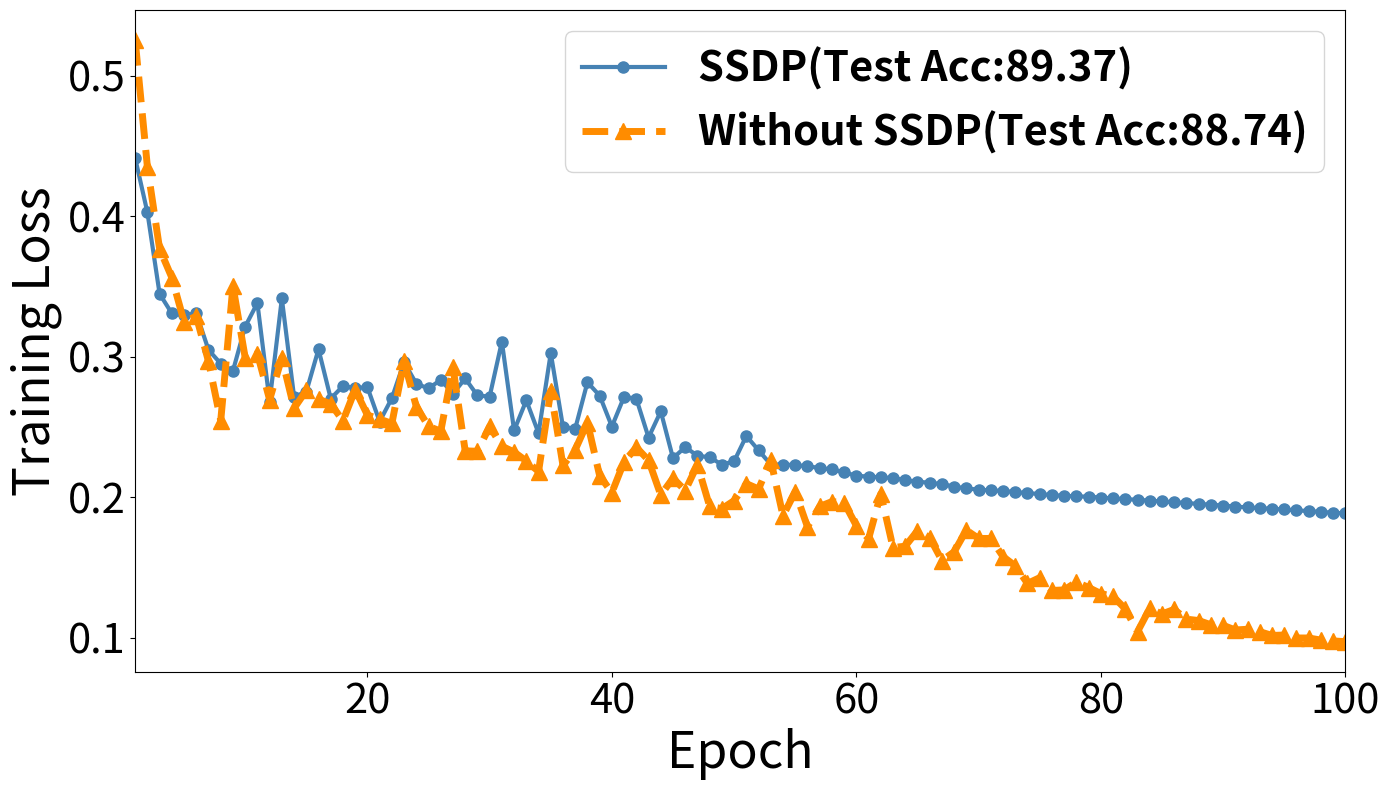

Recreate this plot in Python.
import matplotlib.pyplot as plt
import seaborn as sns

# 平均损失数据（100个Epoch的平均损失）
average_losses = [
    0.4414, 0.4028, 0.3448, 0.3309, 0.3294, 0.3311, 0.3049, 0.2952, 0.2900, 0.3215,
    0.3383, 0.2682, 0.3415, 0.2717, 0.2751, 0.3054, 0.2703, 0.2792, 0.2779, 0.2784,
    0.2539, 0.2706, 0.2962, 0.2809, 0.2775, 0.2836, 0.2738, 0.2846, 0.2725, 0.2717,
    0.3108, 0.2476, 0.2690, 0.2457, 0.3027, 0.2501, 0.2489, 0.2819, 0.2724, 0.2504,
    0.2716, 0.2702, 0.2426, 0.2612, 0.2279, 0.2358, 0.2296, 0.2286, 0.2233, 0.2257,
    0.2437, 0.2335, 0.2234, 0.2234, 0.2230, 0.2222, 0.2209, 0.2199, 0.2178, 0.2154,
    0.2148, 0.2143, 0.2138, 0.2123, 0.2112, 0.2104, 0.2095, 0.2077, 0.2064, 0.2055,
    0.2050, 0.2046, 0.2038, 0.2031, 0.2024, 0.2017, 0.2011, 0.2008, 0.2005, 0.1999,
    0.1993, 0.1988, 0.1983, 0.1977, 0.1971, 0.1966, 0.1960, 0.1954, 0.1948, 0.1942,
    0.1935, 0.1929, 0.1924, 0.1919, 0.1914, 0.1908, 0.1903, 0.1897, 0.1891, 0.1886
]

average_losses2 = [
    0.5253, 0.4353, 0.3768, 0.3564, 0.3251, 0.3288, 0.2968, 0.2545, 0.3502, 0.2995,
    0.3023, 0.2695, 0.2993, 0.2634, 0.2761, 0.2699, 0.2665, 0.2545, 0.2766, 0.2586,
    0.2557, 0.2526, 0.2968, 0.2646, 0.2505, 0.2471, 0.2925, 0.2331, 0.2328, 0.2505,
    0.2364, 0.2323, 0.2259, 0.2184, 0.2758, 0.2227, 0.2339, 0.2532, 0.2154, 0.2034,
    0.2254, 0.2356, 0.2264, 0.2017, 0.2137, 0.2049, 0.2232, 0.1936, 0.1920, 0.1977,
    0.2098, 0.2060, 0.2263, 0.1869, 0.2041, 0.1791, 0.1936, 0.1970, 0.1962, 0.1799,
    0.1706, 0.2025, 0.1643, 0.1653, 0.1763, 0.1714, 0.1551, 0.1613, 0.1767, 0.1708,
    0.1708, 0.1579, 0.1513, 0.1388, 0.1429, 0.1338, 0.1342, 0.1398, 0.1359, 0.1316,
    0.1296, 0.1207, 0.1045, 0.1210, 0.1171, 0.1203, 0.1134, 0.1124, 0.1094, 0.1090,
    0.1057, 0.1062, 0.1045, 0.1018, 0.1021, 0.1000, 0.1000, 0.0985, 0.0979, 0.0974
]

# 设置Seaborn样式
# sns.set(style="whitegrid", context="talk", palette="deep")

# 创建图形和轴
plt.figure(figsize=(14, 8))

# 绘制average_losses（SSDP 曲线）
plt.plot(
    range(1, 101),
    average_losses,
    marker='o',          # 圆形标记
    linestyle='-',       # 实线
    linewidth=3,         # 加粗线条
    markersize=8,        # 增大标记大小
    color='steelblue',   # 保留原有颜色
    label='SSDP(Test Acc:89.37)'
)

# 绘制average_losses2（without_SSDP 曲线）
plt.plot(
    range(1, 101),
    average_losses2,
    marker='^',          # 三角形标记
    linestyle='--',      # 虚线
    linewidth=5,         # 加粗线条
    markersize=12,        # 增大标记大小
    color='darkorange',  # 保留原有颜色
    label='Without SSDP(Test Acc:88.74)'
)

# 添加轴标签
plt.xlabel("Epoch", fontsize=36)
plt.ylabel("Training Loss", fontsize=36)

# 设置刻度字体大小
plt.xticks(fontsize=30)
plt.yticks(fontsize=30)

# 设置x轴的范围
plt.xlim(1, 100)

# 添加网格
# plt.grid(True, which='both', linestyle='--', linewidth=0.5, alpha=0.7)

# 添加图例
plt.legend(loc='upper right', prop={'size': 30, 'weight': 'bold'})


# 优化布局
plt.tight_layout()

# 保存为矢量图格式（SVG和PDF）
plt.savefig("average_loss_plot.svg", format='svg')
plt.savefig("average_loss_plot.pdf", format='pdf')

# 显示图形
plt.show()
